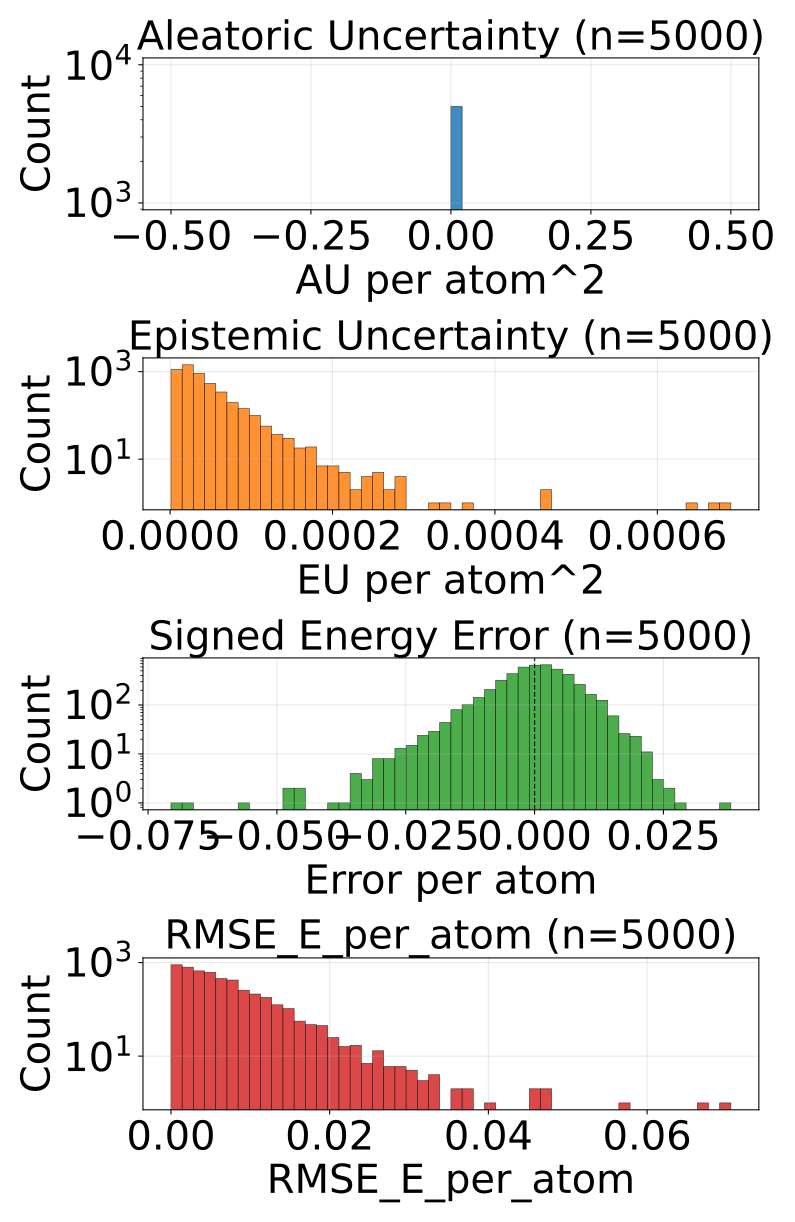

The file beside this chart, header and first rows:
config_index, num_atoms, ref_energy, pred_energy, error, sq_error, rmse_e_atom, aleatoric_var, epistemic_var, total_var
0, 20.0, -525.8, -525.8, -0.002441, 5.9604644775390625e-06, 0.002441, 0.0, 2.380758451181464e-05, 2.380758451181464e-05
1, 20.0, -525.9, -525.9, -0.001526, 2.3283064365386963e-06, 0.001526, 0.0, 5.930475708737504e-06, 5.930475708737504e-06
2, 22.0, -613.4, -613.4, -0.001587, 2.518296241760254e-06, 0.001587, 0.0, 4.6562404349970166e-06, 4.6562404349970166e-06
3, 22.0, -613.4, -613.4, -0.0047, 2.208724617958069e-05, 0.0047, 0.0, 1.1662766155495774e-05, 1.1662766155495774e-05
4, 23.0, -675.7, -675.7, -0.001648, 2.7157366275787354e-06, 0.001648, 0.0, 5.302764293446671e-06, 5.302764293446671e-06
5, 24.0, -732.6, -732.6, -0.001648, 2.7157366275787354e-06, 0.001648, 0.0, 1.3671070519194473e-05, 1.3671070519194473e-05
6, 24.0, -686.3, -686.3, 0.002258, 5.09992241859436e-06, 0.002258, 0.0, 6.4808873503352515e-06, 6.4808873503352515e-06
7, 21.0, -598.2, -598.2, 0.004883, 2.384185791015625e-05, 0.004883, 0.0, 1.7937831216841005e-05, 1.7937831216841005e-05
8, 22.0, -664.1, -664.1, -0.001587, 2.518296241760254e-06, 0.001587, 0.0, 1.0277703040628694e-05, 1.0277703040628694e-05
9, 22.0, -664, -664, 0.007996, 6.392970681190491e-05, 0.007996, 0.0, 3.71335081581492e-05, 3.71335081581492e-05
10, 23.0, -724.1, -724.1, 0.005737, 3.291666507720947e-05, 0.005737, 0.0, 1.3002380910620559e-05, 1.3002380910620559e-05
11, 22.0, -546.4, -546.4, -0.002258, 5.09992241859436e-06, 0.002258, 0.0, 1.9575469195842743e-05, 1.9575469195842743e-05
12, 24.0, -671.4, -671.4, 0.001526, 2.3283064365386963e-06, 0.001526, 0.0, 4.500337126955856e-06, 4.500337126955856e-06
13, 24.0, -671.4, -671.4, 0.003601, 1.2967735528945923e-05, 0.003601, 0.0, 9.470246368437074e-06, 9.470246368437074e-06
14, 25.0, -726.3, -726.3, 0.0009155, 8.381903171539307e-07, 0.0009155, 0.0, 1.858249379438348e-05, 1.858249379438348e-05
15, 24.0, -624.9, -624.9, 0.002075, 4.306435585021973e-06, 0.002075, 0.0, 4.8128886191989295e-06, 4.8128886191989295e-06
16, 24.0, -625, -625, -0.004456, 1.985207200050354e-05, 0.004456, 0.0, 2.60699544014642e-05, 2.60699544014642e-05
17, 24.0, -563.6, -563.7, -0.01801, 0.0003242, 0.01801, 0.0, 1.746155248838477e-05, 1.746155248838477e-05
18, 24.0, -563.6, -563.6, 0.006714, 4.507601261138916e-05, 0.006714, 0.0, 2.3354403310804628e-05, 2.3354403310804628e-05
19, 24.0, -563.6, -563.6, -0.0001221, 1.4901161193847656e-08, 0.0001221, 0.0, 1.7934851712197997e-05, 1.7934851712197997e-05
20, 25.0, -622.9, -622.9, -0.004944, 2.4441629648208618e-05, 0.004944, 0.0, 7.6048077062296215e-06, 7.6048077062296215e-06
21, 25.0, -622.9, -622.9, 0.0, 0.0, 0.0, 0.0, 1.4596245819120668e-05, 1.4596245819120668e-05
22, 26.0, -677.7, -677.7, 0.001953, 3.814697265625e-06, 0.001953, 0.0, 8.81291907717241e-06, 8.81291907717241e-06
23, 27.0, -686.9, -686.9, -0.001892, 3.5800039768218994e-06, 0.001892, 0.0, 4.4401735067367554e-05, 4.4401735067367554e-05
24, 23.0, -547.7, -547.7, 0.004456, 1.985207200050354e-05, 0.004456, 0.0, 5.596689788944786e-06, 5.596689788944786e-06
25, 23.0, -547.6, -547.6, 0.006531, 4.2650848627090454e-05, 0.006531, 0.0, 2.6769377655000426e-05, 2.6769377655000426e-05
26, 25.0, -667.5, -667.5, -0.002991, 8.944422006607056e-06, 0.002991, 0.0, 5.928613063588273e-06, 5.928613063588273e-06
27, 25.0, -667.5, -667.5, -0.002686, 7.212162017822266e-06, 0.002686, 0.0, 6.075576038711006e-06, 6.075576038711006e-06
28, 26.0, -720.5, -720.5, 0.001465, 2.1457672119140625e-06, 0.001465, 0.0, 1.96004293684382e-05, 1.96004293684382e-05
29, 24.0, -502.3, -502.3, 0.006989, 4.883948713541031e-05, 0.006989, 0.0, 7.004309736657888e-05, 7.004309736657888e-05
30, 25.0, -564.1, -564.1, 0.002319, 5.379319190979004e-06, 0.002319, 0.0, 7.185712547652656e-06, 7.185712547652656e-06
31, 26.0, -621, -621, 0.008545, 7.301568984985352e-05, 0.008545, 0.0, 5.275942385196686e-06, 5.275942385196686e-06
32, 27.0, -673.8, -673.8, 0.0004272, 1.825392246246338e-07, 0.0004272, 0.0, 1.862458884716034e-05, 1.862458884716034e-05
33, 27.0, -673.8, -673.8, -0.001587, 2.518296241760254e-06, 0.001587, 0.0, 1.2484937542467378e-05, 1.2484937542467378e-05
34, 26.0, -578.1, -578.1, 0.002441, 5.9604644775390625e-06, 0.002441, 0.0, 2.1289288270054385e-05, 2.1289288270054385e-05
35, 26.0, -578.2, -578.1, 0.007751, 6.008520722389221e-05, 0.007751, 0.0, 1.4620088222727645e-05, 1.4620088222727645e-05
36, 27.0, -632.4, -632.4, -0.0001831, 3.3527612686157227e-08, 0.0001831, 0.0, 1.0300241228833329e-05, 1.0300241228833329e-05
37, 26.0, -521.5, -521.5, -0.0003662, 1.341104507446289e-07, 0.0003662, 0.0, 9.103491720452439e-06, 9.103491720452439e-06
38, 27.0, -577.9, -577.9, -0.002197, 4.827976226806641e-06, 0.002197, 0.0, 1.701340079307556e-05, 1.701340079307556e-05
39, 28.0, -590.6, -590.6, 0.0007324, 5.364418029785156e-07, 0.0007324, 0.0, 9.590386980562471e-06, 9.590386980562471e-06
40, 29.0, -640.7, -640.7, -0.001343, 1.8030405044555664e-06, 0.001343, 0.0, 7.674098014831543e-06, 7.674098014831543e-06
41, 29.0, -640.7, -640.7, -0.001099, 1.2069940567016602e-06, 0.001099, 0.0, 1.6483292711200193e-05, 1.6483292711200193e-05
42, 33.0, -811.1, -811.1, 0.004517, 2.039968967437744e-05, 0.004517, 0.0, 4.89041194668971e-05, 4.89041194668971e-05
43, 28.0, -670.2, -670.2, -0.0008545, 7.301568984985352e-07, 0.0008545, 0.0, 1.3630837202072144e-05, 1.3630837202072144e-05
44, 26.0, -464.9, -464.9, 0.0047, 2.208724617958069e-05, 0.0047, 0.0, 2.1030147763667628e-05, 2.1030147763667628e-05
45, 26.0, -464.9, -464.9, -0.001556, 2.4223700165748596e-06, 0.001556, 0.0, 2.731466702243779e-05, 2.731466702243779e-05
46, 27.0, -523.4, -523.4, -0.00116, 1.344829797744751e-06, 0.00116, 0.0, 2.301987296959851e-05, 2.301987296959851e-05
47, 27.0, -523.4, -523.4, 0.003052, 9.313225746154785e-06, 0.003052, 0.0, 1.5464984244317748e-05, 1.5464984244317748e-05
48, 28.0, -577.8, -577.8, 0.001404, 1.9706785678863525e-06, 0.001404, 0.0, 1.0754913091659546e-05, 1.0754913091659546e-05
49, 28.0, -538, -538, 0.009033, 8.159875869750977e-05, 0.009033, 0.0, 2.2937916583032347e-05, 2.2937916583032347e-05
50, 29.0, -590, -590, -0.009521, 9.065866470336914e-05, 0.009521, 0.0, 1.6198493540287018e-05, 1.6198493540287018e-05
51, 34.0, -771.3, -771.3, 0.00647, 4.1857361793518066e-05, 0.00647, 0.0, 1.0635330909281038e-05, 1.0635330909281038e-05
52, 34.0, -771.3, -771.3, 0.001648, 2.7157366275787354e-06, 0.001648, 0.0, 3.0310824513435364e-05, 3.0310824513435364e-05
53, 26.0, -408.3, -408.3, 0.0003357, 1.126900315284729e-07, 0.0003357, 0.0, 1.259269174624933e-05, 1.259269174624933e-05
54, 28.0, -485.5, -485.5, 0.0007935, 6.295740604400635e-07, 0.0007935, 0.0, 1.913299820444081e-05, 1.913299820444081e-05
55, 28.0, -485.4, -485.4, 0.002106, 4.434026777744293e-06, 0.002106, 0.0, 1.3740593203692697e-05, 1.3740593203692697e-05
56, 28.0, -485.4, -485.5, -0.01828, 0.0003342, 0.01828, 0.0, 9.011011570692062e-06, 9.011011570692062e-06
57, 29.0, -539.2, -539.2, -0.009766, 9.5367431640625e-05, 0.009766, 0.0, 2.4369359380216338e-05, 2.4369359380216338e-05
58, 29.0, -539.2, -539.2, -0.00769, 5.914270877838135e-05, 0.00769, 0.0, 2.2798776626586914e-05, 2.2798776626586914e-05
59, 29.0, -539.2, -539.2, -0.001343, 1.8030405044555664e-06, 0.001343, 0.0, 8.233636435761582e-06, 8.233636435761582e-06
... 4,940 more rows
